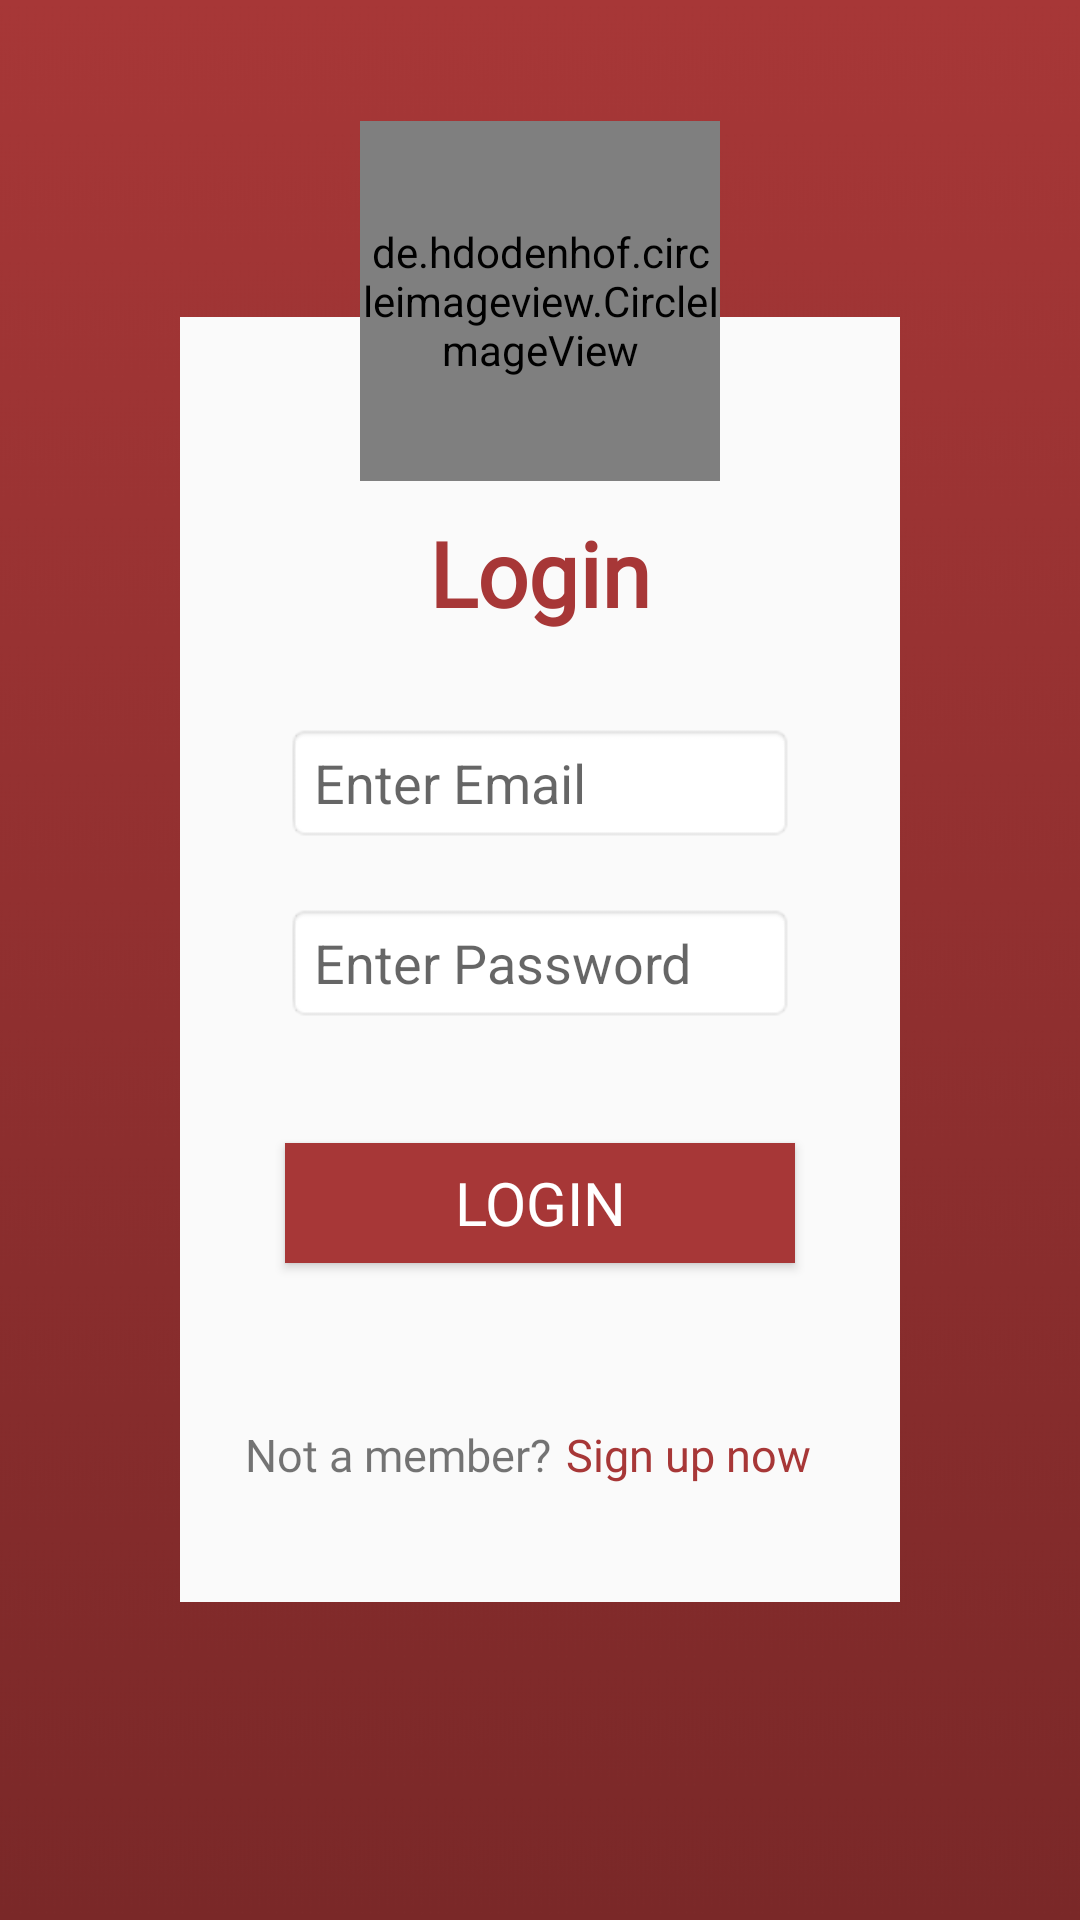

Layout XML and referenced resources for this Android screen:
<!-- AndroidManifest.xml: application theme AppTheme -->
<!-- res/layout/login_page.xml -->
<?xml version="1.0" encoding="utf-8"?>
<androidx.constraintlayout.widget.ConstraintLayout xmlns:android="http://schemas.android.com/apk/res/android"
    android:layout_width="match_parent"
    android:layout_height="match_parent"
    xmlns:app="http://schemas.android.com/apk/res-auto">

    <FrameLayout
        android:layout_width="match_parent"
        android:layout_height="match_parent"
        android:orientation="vertical">

        <ImageView
            android:layout_width="match_parent"
            android:layout_height="match_parent"
            android:scaleType="centerCrop"
            android:src="@drawable/namn"
            />


        <LinearLayout
            android:layout_width="match_parent"
            android:layout_height="wrap_content"
            android:orientation="vertical"
            android:layout_gravity="center"
            android:padding="15dp"
            android:background="#FAFAFA"
            android:layout_marginHorizontal="60dp"
            app:layout_constraintTop_toTopOf="parent">

            <TextView
                android:id="@+id/loginText"
                android:layout_width="wrap_content"
                android:layout_height="wrap_content"
                android:layout_gravity="center"
                android:layout_marginTop="30dp"
                android:layout_marginBottom="10dp"
                android:gravity="center"
                android:padding="20dp"
                android:text="Login"
                android:fontFamily="@font/roboto_slab_bold"
                android:textColor="#a73737"
                android:textSize="30dp"
                android:textStyle="bold" />


            <EditText
                android:id="@+id/emailLoginInput"
                android:layout_width="match_parent"
                android:layout_height="40dp"
                android:layout_marginHorizontal="20dp"
                android:hint="Enter Email"
                android:background="@android:drawable/editbox_background"
                />

            <EditText
                android:id="@+id/passLoginInput"
                android:layout_width="match_parent"
                android:layout_height="40dp"
                android:layout_marginHorizontal="20dp"
                android:layout_marginTop="20dp"
                android:background="@android:drawable/editbox_background"
                android:hint="Enter Password"
                android:inputType="textPassword"

                />

            <Button
                android:id="@+id/login"
                android:layout_width="match_parent"
                android:layout_height="40dp"
                android:layout_gravity="center"
                android:layout_marginHorizontal="20dp"
                android:layout_marginTop="40dp"
                android:layout_marginBottom="40dp"
                android:background="#a73737"
                android:fontFamily="@font/roboto_slab_bold"
                android:text="Login"
                android:textColor="#FFFFFF"
                android:textSize="20dp" />

            <LinearLayout
                android:layout_width="match_parent"
                android:layout_height="wrap_content"
                android:orientation="horizontal"
                android:layout_gravity="center"
                android:layout_marginBottom="10dp"
                android:gravity="center"
                >

                <TextView
                    android:layout_width="wrap_content"
                    android:layout_height="match_parent"
                    android:layout_gravity="center"
                    android:fontFamily="@font/roboto_light"
                    android:gravity="center_vertical"
                    android:text="Not a member?"
                    android:textSize="15dp" />

                <Button
                    android:id="@+id/signUp"
                    style="@style/Widget.MaterialComponents.Button.TextButton"
                    android:layout_width="wrap_content"
                    android:layout_height="wrap_content"
                    android:fontFamily="@font/roboto_light"
                    android:paddingLeft="5dp"
                    android:text="Sign up now"
                    android:textColor="#a73737"
                    android:textSize="15dp" />

            </LinearLayout>

        </LinearLayout>

        <de.hdodenhof.circleimageview.CircleImageView
            android:layout_width="120dp"
            android:layout_height="120dp"
            android:layout_marginTop="-120dp"
            android:layout_gravity="center"
            android:src="@drawable/wugainslogo"
            android:translationY="-100dp"
            app:civ_border_color="#F5F0E3"
            app:civ_border_width="5dp" />

    </FrameLayout>

</androidx.constraintlayout.widget.ConstraintLayout>
<!-- resources referenced by this layout -->
<resources>
  <!-- drawable namn: jpg bitmap (drawable, 40254 bytes) -->
  <!-- drawable wugainslogo: png bitmap (drawable, 20673 bytes) -->
  <style name="AppTheme" parent="Theme.AppCompat.Light.DarkActionBar">
          
          <item name="colorPrimary">#a73737</item>
          <item name="colorPrimaryDark">@color/colorPrimaryDark</item>
          <item name="colorAccent">@color/colorAccent</item>
      </style>
  <color name="colorPrimaryDark">#747376</color>
  <color name="colorAccent">#107FF8</color>
</resources>
